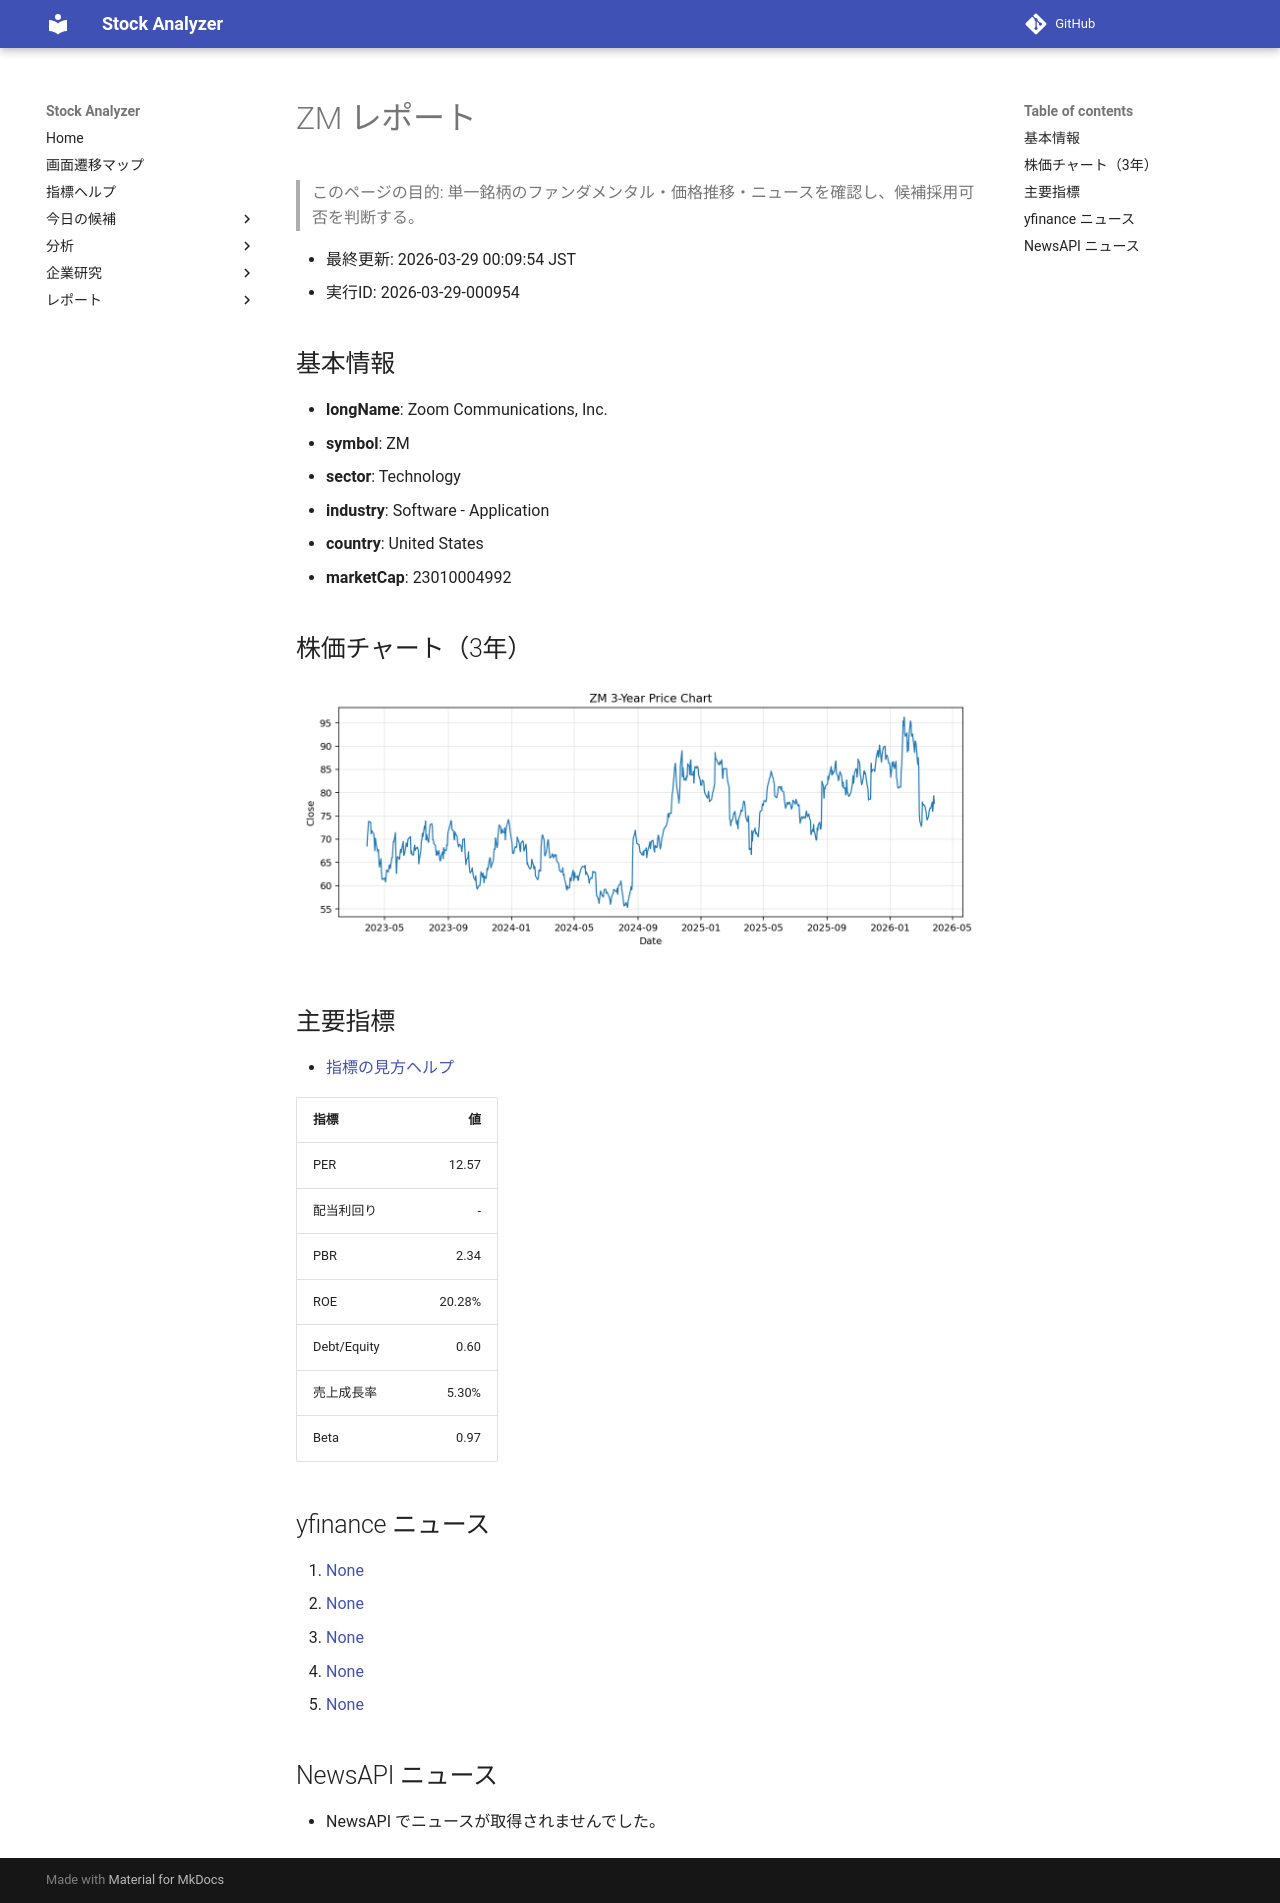

repository: Yumi-note/Making-APP · page: reports/2026-03-29/000954/ZM/index.html · generator: mkdocs

# ZM レポート

> このページの目的: 単一銘柄のファンダメンタル・価格推移・ニュースを確認し、候補採用可否を判断する。

- 最終更新: 2026-03-29 00:09:54 JST
- 実行ID: 2026-03-29-000954

## 基本情報

- **longName**: Zoom Communications, Inc.
- **symbol**: ZM
- **sector**: Technology
- **industry**: Software - Application
- **country**: United States
- **marketCap**: 23010004992

## 株価チャート（3年）

![ZM 3-year price chart](ZM_3y.png)

## 主要指標

- [指標の見方ヘルプ](../../../../indicators.md)

| 指標 | 値 |
|---|---:|
| PER | 12.57 |
| 配当利回り | - |
| PBR | 2.34 |
| ROE | 20.28% |
| Debt/Equity | 0.60 |
| 売上成長率 | 5.30% |
| Beta | 0.97 |

## yfinance ニュース

1. [None](None)
2. [None](None)
3. [None](None)
4. [None](None)
5. [None](None)

## NewsAPI ニュース

- NewsAPI でニュースが取得されませんでした。
